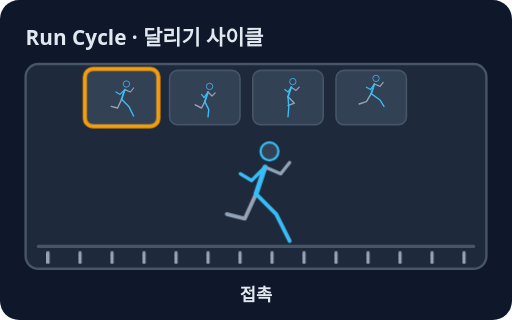
t = 0.00 s
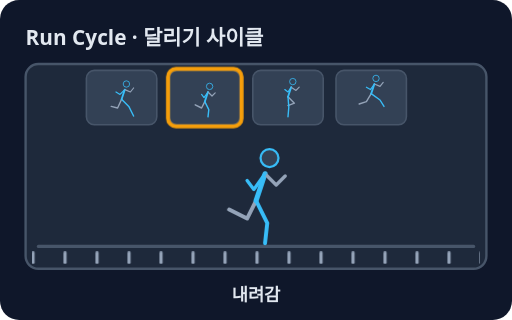
t = 0.78 s
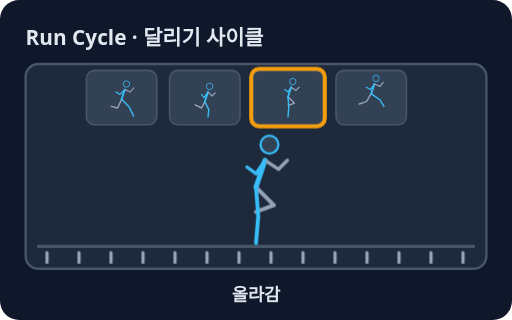
t = 1.72 s
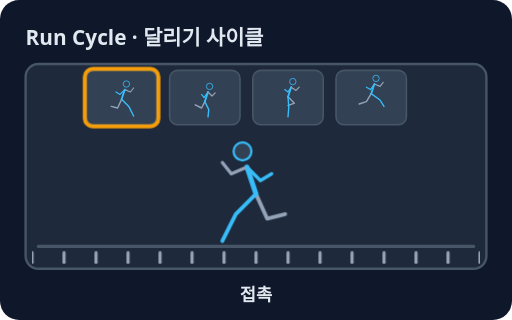
t = 2.50 s
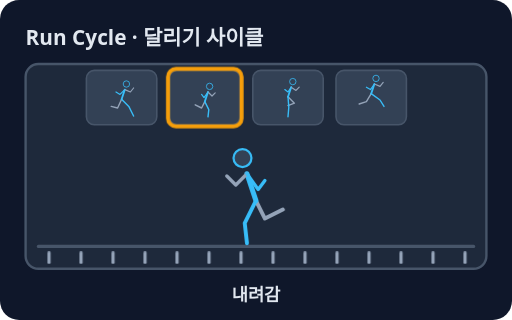
t = 3.28 s
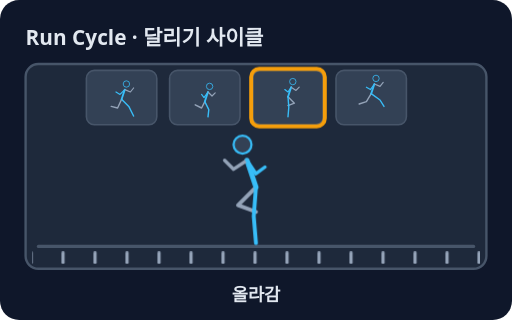
t = 4.22 s

The animated SVG that drew these frames (rendered in a browser with its animation timeline set to each time). Animation: 17 CSS @keyframes rules; one cycle of 5.00 s, repeats indefinitely.

<svg xmlns="http://www.w3.org/2000/svg" viewBox="0 0 320 200" role="img" aria-label="달리기 사이클: 걷기와 달리 두 발이 모두 공중에 뜨는 자세가 들어가는 반복 동작">
<style>text{font-family:system-ui,sans-serif}@keyframes k1{0%{transform:translateX(0px)}100%{transform:translateX(-60px)}}.k1{animation:k1 5s linear infinite;transform-box:fill-box;transform-origin:center}@keyframes k2{0.0%,12.49%{opacity:1}12.5%,100%{opacity:0}}.k2{animation:k2 5s linear infinite;transform-box:fill-box;transform-origin:center}@keyframes k3{0%,49.99%{opacity:0}50.0%,62.49%{opacity:1}62.5%,100%{opacity:0}}.k3{animation:k3 5s linear infinite;transform-box:fill-box;transform-origin:center}@keyframes k4{0%,12.49%{opacity:0}12.5%,24.99%{opacity:1}25.0%,100%{opacity:0}}.k4{animation:k4 5s linear infinite;transform-box:fill-box;transform-origin:center}@keyframes k5{0%,62.49%{opacity:0}62.5%,74.99%{opacity:1}75.0%,100%{opacity:0}}.k5{animation:k5 5s linear infinite;transform-box:fill-box;transform-origin:center}@keyframes k6{0%,24.99%{opacity:0}25.0%,37.49%{opacity:1}37.5%,100%{opacity:0}}.k6{animation:k6 5s linear infinite;transform-box:fill-box;transform-origin:center}@keyframes k7{0%,74.99%{opacity:0}75.0%,87.49%{opacity:1}87.5%,100%{opacity:0}}.k7{animation:k7 5s linear infinite;transform-box:fill-box;transform-origin:center}@keyframes k8{0%,37.49%{opacity:0}37.5%,49.99%{opacity:1}50.0%,100%{opacity:0}}.k8{animation:k8 5s linear infinite;transform-box:fill-box;transform-origin:center}@keyframes k9{0%,87.49%{opacity:0}87.5%,99.99%{opacity:1}}.k9{animation:k9 5s linear infinite;transform-box:fill-box;transform-origin:center}@keyframes k10{0.0%,12.49%{opacity:1}12.5%,100%{opacity:0}}.k10{animation:k10 5s linear infinite;transform-box:fill-box;transform-origin:center}@keyframes k11{0%,12.49%{opacity:0}12.5%,24.99%{opacity:1}25.0%,100%{opacity:0}}.k11{animation:k11 5s linear infinite;transform-box:fill-box;transform-origin:center}@keyframes k12{0%,24.99%{opacity:0}25.0%,37.49%{opacity:1}37.5%,100%{opacity:0}}.k12{animation:k12 5s linear infinite;transform-box:fill-box;transform-origin:center}@keyframes k13{0%,37.49%{opacity:0}37.5%,49.99%{opacity:1}50.0%,100%{opacity:0}}.k13{animation:k13 5s linear infinite;transform-box:fill-box;transform-origin:center}@keyframes k14{0%,49.99%{opacity:0}50.0%,62.49%{opacity:1}62.5%,100%{opacity:0}}.k14{animation:k14 5s linear infinite;transform-box:fill-box;transform-origin:center}@keyframes k15{0%,62.49%{opacity:0}62.5%,74.99%{opacity:1}75.0%,100%{opacity:0}}.k15{animation:k15 5s linear infinite;transform-box:fill-box;transform-origin:center}@keyframes k16{0%,74.99%{opacity:0}75.0%,87.49%{opacity:1}87.5%,100%{opacity:0}}.k16{animation:k16 5s linear infinite;transform-box:fill-box;transform-origin:center}@keyframes k17{0%,87.49%{opacity:0}87.5%,99.99%{opacity:1}}.k17{animation:k17 5s linear infinite;transform-box:fill-box;transform-origin:center}@media (prefers-reduced-motion: reduce){*{animation:none!important;transition:none!important}}</style>
<rect width="320" height="200" rx="12" fill="#0f172a"/>
<text x="16" y="28" font-size="13" fill="#e2e8f0" font-weight="700">Run Cycle · 달리기 사이클</text>
<rect x="16" y="40" width="288" height="128" rx="8" fill="#1e293b" stroke="#475569" stroke-width="1.5"/>
<line x1="24" y1="154" x2="296" y2="154" stroke="#475569" stroke-width="2" stroke-linecap="round"/>
<clipPath id="gc"><rect x="20" y="156" width="280" height="10"/></clipPath>
<g clip-path="url(#gc)"><g class="k1"><line x1="30" y1="158" x2="30" y2="164" stroke="#94a3b8" stroke-width="2" stroke-linecap="round"/>
<line x1="50" y1="158" x2="50" y2="164" stroke="#94a3b8" stroke-width="2" stroke-linecap="round"/>
<line x1="70" y1="158" x2="70" y2="164" stroke="#94a3b8" stroke-width="2" stroke-linecap="round"/>
<line x1="90" y1="158" x2="90" y2="164" stroke="#94a3b8" stroke-width="2" stroke-linecap="round"/>
<line x1="110" y1="158" x2="110" y2="164" stroke="#94a3b8" stroke-width="2" stroke-linecap="round"/>
<line x1="130" y1="158" x2="130" y2="164" stroke="#94a3b8" stroke-width="2" stroke-linecap="round"/>
<line x1="150" y1="158" x2="150" y2="164" stroke="#94a3b8" stroke-width="2" stroke-linecap="round"/>
<line x1="170" y1="158" x2="170" y2="164" stroke="#94a3b8" stroke-width="2" stroke-linecap="round"/>
<line x1="190" y1="158" x2="190" y2="164" stroke="#94a3b8" stroke-width="2" stroke-linecap="round"/>
<line x1="210" y1="158" x2="210" y2="164" stroke="#94a3b8" stroke-width="2" stroke-linecap="round"/>
<line x1="230" y1="158" x2="230" y2="164" stroke="#94a3b8" stroke-width="2" stroke-linecap="round"/>
<line x1="250" y1="158" x2="250" y2="164" stroke="#94a3b8" stroke-width="2" stroke-linecap="round"/>
<line x1="270" y1="158" x2="270" y2="164" stroke="#94a3b8" stroke-width="2" stroke-linecap="round"/>
<line x1="290" y1="158" x2="290" y2="164" stroke="#94a3b8" stroke-width="2" stroke-linecap="round"/>
<line x1="310" y1="158" x2="310" y2="164" stroke="#94a3b8" stroke-width="2" stroke-linecap="round"/>
<line x1="330" y1="158" x2="330" y2="164" stroke="#94a3b8" stroke-width="2" stroke-linecap="round"/>
<line x1="350" y1="158" x2="350" y2="164" stroke="#94a3b8" stroke-width="2" stroke-linecap="round"/>
<line x1="370" y1="158" x2="370" y2="164" stroke="#94a3b8" stroke-width="2" stroke-linecap="round"/></g></g>
<rect x="54" y="44" width="44" height="34" rx="5" fill="#334155" stroke="#475569" stroke-width="1"/>
<g transform="translate(76,47) scale(.25) translate(-160,-48)"><path d="M160.0 108.0 L150.0 130.0 L134.0 126.0" fill="none" stroke="#94a3b8" stroke-width="3.5" stroke-linecap="round" stroke-linejoin="round"/>
<path d="M160.0 108.0 L178.0 126.0 L190.0 150.0" fill="none" stroke="#38bdf8" stroke-width="3.5" stroke-linecap="round" stroke-linejoin="round"/>
<line x1="168" y1="84" x2="160" y2="108" stroke="#38bdf8" stroke-width="4.5" stroke-linecap="round"/>
<path d="M168.0 84.0 L182.0 90.0 L190.0 80.0" fill="none" stroke="#94a3b8" stroke-width="3" stroke-linecap="round" stroke-linejoin="round"/>
<path d="M168.0 84.0 L156.0 96.0 L146.0 90.0" fill="none" stroke="#38bdf8" stroke-width="3" stroke-linecap="round" stroke-linejoin="round"/>
<circle cx="172" cy="70" r="8" fill="#334155" stroke="#38bdf8" stroke-width="2"/></g>
<rect x="53" y="43" width="46" height="36" rx="5" fill="none" stroke="#f59e0b" stroke-width="2.5" class="k2"/>
<rect x="53" y="43" width="46" height="36" rx="5" fill="none" stroke="#f59e0b" stroke-width="2.5" opacity="0" class="k3"/>
<rect x="106" y="44" width="44" height="34" rx="5" fill="#334155" stroke="#475569" stroke-width="1"/>
<g transform="translate(128,47) scale(.25) translate(-160,-48)"><path d="M160.0 114.0 L152.0 130.0 L136.0 122.0" fill="none" stroke="#94a3b8" stroke-width="3.5" stroke-linecap="round" stroke-linejoin="round"/>
<path d="M160.0 114.0 L170.0 134.0 L168.0 152.0" fill="none" stroke="#38bdf8" stroke-width="3.5" stroke-linecap="round" stroke-linejoin="round"/>
<line x1="168" y1="90" x2="160" y2="114" stroke="#38bdf8" stroke-width="4.5" stroke-linecap="round"/>
<path d="M168.0 90.0 L178.0 100.0 L186.0 92.0" fill="none" stroke="#94a3b8" stroke-width="3" stroke-linecap="round" stroke-linejoin="round"/>
<path d="M168.0 90.0 L158.0 104.0 L152.0 96.0" fill="none" stroke="#38bdf8" stroke-width="3" stroke-linecap="round" stroke-linejoin="round"/>
<circle cx="172" cy="76" r="8" fill="#334155" stroke="#38bdf8" stroke-width="2"/></g>
<rect x="105" y="43" width="46" height="36" rx="5" fill="none" stroke="#f59e0b" stroke-width="2.5" opacity="0" class="k4"/>
<rect x="105" y="43" width="46" height="36" rx="5" fill="none" stroke="#f59e0b" stroke-width="2.5" opacity="0" class="k5"/>
<rect x="158" y="44" width="44" height="34" rx="5" fill="#334155" stroke="#475569" stroke-width="1"/>
<g transform="translate(180,47) scale(.25) translate(-160,-48)"><path d="M160.0 102.0 L176.0 118.0 L160.0 124.0" fill="none" stroke="#94a3b8" stroke-width="3.5" stroke-linecap="round" stroke-linejoin="round"/>
<path d="M160.0 102.0 L162.0 128.0 L160.0 152.0" fill="none" stroke="#38bdf8" stroke-width="3.5" stroke-linecap="round" stroke-linejoin="round"/>
<line x1="168" y1="78" x2="160" y2="102" stroke="#38bdf8" stroke-width="4.5" stroke-linecap="round"/>
<path d="M168.0 78.0 L180.0 86.0 L188.0 78.0" fill="none" stroke="#94a3b8" stroke-width="3" stroke-linecap="round" stroke-linejoin="round"/>
<path d="M168.0 78.0 L160.0 90.0 L152.0 84.0" fill="none" stroke="#38bdf8" stroke-width="3" stroke-linecap="round" stroke-linejoin="round"/>
<circle cx="172" cy="64" r="8" fill="#334155" stroke="#38bdf8" stroke-width="2"/></g>
<rect x="157" y="43" width="46" height="36" rx="5" fill="none" stroke="#f59e0b" stroke-width="2.5" opacity="0" class="k6"/>
<rect x="157" y="43" width="46" height="36" rx="5" fill="none" stroke="#f59e0b" stroke-width="2.5" opacity="0" class="k7"/>
<rect x="210" y="44" width="44" height="34" rx="5" fill="#334155" stroke="#475569" stroke-width="1"/>
<g transform="translate(232,47) scale(.25) translate(-160,-48)"><path d="M160.0 94.0 L148.0 114.0 L130.0 120.0" fill="none" stroke="#94a3b8" stroke-width="3.5" stroke-linecap="round" stroke-linejoin="round"/>
<path d="M160.0 94.0 L182.0 110.0 L192.0 126.0" fill="none" stroke="#38bdf8" stroke-width="3.5" stroke-linecap="round" stroke-linejoin="round"/>
<line x1="168" y1="70" x2="160" y2="94" stroke="#38bdf8" stroke-width="4.5" stroke-linecap="round"/>
<path d="M168.0 70.0 L182.0 76.0 L190.0 66.0" fill="none" stroke="#94a3b8" stroke-width="3" stroke-linecap="round" stroke-linejoin="round"/>
<path d="M168.0 70.0 L158.0 84.0 L148.0 78.0" fill="none" stroke="#38bdf8" stroke-width="3" stroke-linecap="round" stroke-linejoin="round"/>
<circle cx="172" cy="56" r="8" fill="#334155" stroke="#38bdf8" stroke-width="2"/></g>
<rect x="209" y="43" width="46" height="36" rx="5" fill="none" stroke="#f59e0b" stroke-width="2.5" opacity="0" class="k8"/>
<rect x="209" y="43" width="46" height="36" rx="5" fill="none" stroke="#f59e0b" stroke-width="2.5" opacity="0" class="k9"/>
<g transform="translate(160,152) scale(.7) translate(-160,-152)"><g class="k10"><path d="M160.0 108.0 L150.0 130.0 L134.0 126.0" fill="none" stroke="#94a3b8" stroke-width="3.5" stroke-linecap="round" stroke-linejoin="round"/>
<path d="M160.0 108.0 L178.0 126.0 L190.0 150.0" fill="none" stroke="#38bdf8" stroke-width="3.5" stroke-linecap="round" stroke-linejoin="round"/>
<line x1="168" y1="84" x2="160" y2="108" stroke="#38bdf8" stroke-width="4.5" stroke-linecap="round"/>
<path d="M168.0 84.0 L182.0 90.0 L190.0 80.0" fill="none" stroke="#94a3b8" stroke-width="3" stroke-linecap="round" stroke-linejoin="round"/>
<path d="M168.0 84.0 L156.0 96.0 L146.0 90.0" fill="none" stroke="#38bdf8" stroke-width="3" stroke-linecap="round" stroke-linejoin="round"/>
<circle cx="172" cy="70" r="8" fill="#334155" stroke="#38bdf8" stroke-width="2"/></g></g>
<text x="160" y="188" font-size="11" fill="#e2e8f0" text-anchor="middle" font-weight="700" class="k10">접촉</text>
<g transform="translate(160,152) scale(.7) translate(-160,-152)"><g class="k11" opacity="0"><path d="M160.0 114.0 L152.0 130.0 L136.0 122.0" fill="none" stroke="#94a3b8" stroke-width="3.5" stroke-linecap="round" stroke-linejoin="round"/>
<path d="M160.0 114.0 L170.0 134.0 L168.0 152.0" fill="none" stroke="#38bdf8" stroke-width="3.5" stroke-linecap="round" stroke-linejoin="round"/>
<line x1="168" y1="90" x2="160" y2="114" stroke="#38bdf8" stroke-width="4.5" stroke-linecap="round"/>
<path d="M168.0 90.0 L178.0 100.0 L186.0 92.0" fill="none" stroke="#94a3b8" stroke-width="3" stroke-linecap="round" stroke-linejoin="round"/>
<path d="M168.0 90.0 L158.0 104.0 L152.0 96.0" fill="none" stroke="#38bdf8" stroke-width="3" stroke-linecap="round" stroke-linejoin="round"/>
<circle cx="172" cy="76" r="8" fill="#334155" stroke="#38bdf8" stroke-width="2"/></g></g>
<text x="160" y="188" font-size="11" fill="#e2e8f0" text-anchor="middle" font-weight="700" opacity="0" class="k11">내려감</text>
<g transform="translate(160,152) scale(.7) translate(-160,-152)"><g class="k12" opacity="0"><path d="M160.0 102.0 L176.0 118.0 L160.0 124.0" fill="none" stroke="#94a3b8" stroke-width="3.5" stroke-linecap="round" stroke-linejoin="round"/>
<path d="M160.0 102.0 L162.0 128.0 L160.0 152.0" fill="none" stroke="#38bdf8" stroke-width="3.5" stroke-linecap="round" stroke-linejoin="round"/>
<line x1="168" y1="78" x2="160" y2="102" stroke="#38bdf8" stroke-width="4.5" stroke-linecap="round"/>
<path d="M168.0 78.0 L180.0 86.0 L188.0 78.0" fill="none" stroke="#94a3b8" stroke-width="3" stroke-linecap="round" stroke-linejoin="round"/>
<path d="M168.0 78.0 L160.0 90.0 L152.0 84.0" fill="none" stroke="#38bdf8" stroke-width="3" stroke-linecap="round" stroke-linejoin="round"/>
<circle cx="172" cy="64" r="8" fill="#334155" stroke="#38bdf8" stroke-width="2"/></g></g>
<text x="160" y="188" font-size="11" fill="#e2e8f0" text-anchor="middle" font-weight="700" opacity="0" class="k12">올라감</text>
<g transform="translate(160,152) scale(.7) translate(-160,-152)"><g class="k13" opacity="0"><path d="M160.0 94.0 L148.0 114.0 L130.0 120.0" fill="none" stroke="#94a3b8" stroke-width="3.5" stroke-linecap="round" stroke-linejoin="round"/>
<path d="M160.0 94.0 L182.0 110.0 L192.0 126.0" fill="none" stroke="#38bdf8" stroke-width="3.5" stroke-linecap="round" stroke-linejoin="round"/>
<line x1="168" y1="70" x2="160" y2="94" stroke="#38bdf8" stroke-width="4.5" stroke-linecap="round"/>
<path d="M168.0 70.0 L182.0 76.0 L190.0 66.0" fill="none" stroke="#94a3b8" stroke-width="3" stroke-linecap="round" stroke-linejoin="round"/>
<path d="M168.0 70.0 L158.0 84.0 L148.0 78.0" fill="none" stroke="#38bdf8" stroke-width="3" stroke-linecap="round" stroke-linejoin="round"/>
<circle cx="172" cy="56" r="8" fill="#334155" stroke="#38bdf8" stroke-width="2"/></g></g>
<text x="160" y="188" font-size="11" fill="#f59e0b" text-anchor="middle" font-weight="700" opacity="0" class="k13">공중</text>
<g transform="translate(160,152) scale(.7) translate(-160,-152)"><g transform="translate(320,0) scale(-1,1)"><g class="k14" opacity="0"><path d="M160.0 108.0 L150.0 130.0 L134.0 126.0" fill="none" stroke="#94a3b8" stroke-width="3.5" stroke-linecap="round" stroke-linejoin="round"/>
<path d="M160.0 108.0 L178.0 126.0 L190.0 150.0" fill="none" stroke="#38bdf8" stroke-width="3.5" stroke-linecap="round" stroke-linejoin="round"/>
<line x1="168" y1="84" x2="160" y2="108" stroke="#38bdf8" stroke-width="4.5" stroke-linecap="round"/>
<path d="M168.0 84.0 L182.0 90.0 L190.0 80.0" fill="none" stroke="#94a3b8" stroke-width="3" stroke-linecap="round" stroke-linejoin="round"/>
<path d="M168.0 84.0 L156.0 96.0 L146.0 90.0" fill="none" stroke="#38bdf8" stroke-width="3" stroke-linecap="round" stroke-linejoin="round"/>
<circle cx="172" cy="70" r="8" fill="#334155" stroke="#38bdf8" stroke-width="2"/></g></g></g>
<text x="160" y="188" font-size="11" fill="#e2e8f0" text-anchor="middle" font-weight="700" opacity="0" class="k14">접촉</text>
<g transform="translate(160,152) scale(.7) translate(-160,-152)"><g transform="translate(320,0) scale(-1,1)"><g class="k15" opacity="0"><path d="M160.0 114.0 L152.0 130.0 L136.0 122.0" fill="none" stroke="#94a3b8" stroke-width="3.5" stroke-linecap="round" stroke-linejoin="round"/>
<path d="M160.0 114.0 L170.0 134.0 L168.0 152.0" fill="none" stroke="#38bdf8" stroke-width="3.5" stroke-linecap="round" stroke-linejoin="round"/>
<line x1="168" y1="90" x2="160" y2="114" stroke="#38bdf8" stroke-width="4.5" stroke-linecap="round"/>
<path d="M168.0 90.0 L178.0 100.0 L186.0 92.0" fill="none" stroke="#94a3b8" stroke-width="3" stroke-linecap="round" stroke-linejoin="round"/>
<path d="M168.0 90.0 L158.0 104.0 L152.0 96.0" fill="none" stroke="#38bdf8" stroke-width="3" stroke-linecap="round" stroke-linejoin="round"/>
<circle cx="172" cy="76" r="8" fill="#334155" stroke="#38bdf8" stroke-width="2"/></g></g></g>
<text x="160" y="188" font-size="11" fill="#e2e8f0" text-anchor="middle" font-weight="700" opacity="0" class="k15">내려감</text>
<g transform="translate(160,152) scale(.7) translate(-160,-152)"><g transform="translate(320,0) scale(-1,1)"><g class="k16" opacity="0"><path d="M160.0 102.0 L176.0 118.0 L160.0 124.0" fill="none" stroke="#94a3b8" stroke-width="3.5" stroke-linecap="round" stroke-linejoin="round"/>
<path d="M160.0 102.0 L162.0 128.0 L160.0 152.0" fill="none" stroke="#38bdf8" stroke-width="3.5" stroke-linecap="round" stroke-linejoin="round"/>
<line x1="168" y1="78" x2="160" y2="102" stroke="#38bdf8" stroke-width="4.5" stroke-linecap="round"/>
<path d="M168.0 78.0 L180.0 86.0 L188.0 78.0" fill="none" stroke="#94a3b8" stroke-width="3" stroke-linecap="round" stroke-linejoin="round"/>
<path d="M168.0 78.0 L160.0 90.0 L152.0 84.0" fill="none" stroke="#38bdf8" stroke-width="3" stroke-linecap="round" stroke-linejoin="round"/>
<circle cx="172" cy="64" r="8" fill="#334155" stroke="#38bdf8" stroke-width="2"/></g></g></g>
<text x="160" y="188" font-size="11" fill="#e2e8f0" text-anchor="middle" font-weight="700" opacity="0" class="k16">올라감</text>
<g transform="translate(160,152) scale(.7) translate(-160,-152)"><g transform="translate(320,0) scale(-1,1)"><g class="k17" opacity="0"><path d="M160.0 94.0 L148.0 114.0 L130.0 120.0" fill="none" stroke="#94a3b8" stroke-width="3.5" stroke-linecap="round" stroke-linejoin="round"/>
<path d="M160.0 94.0 L182.0 110.0 L192.0 126.0" fill="none" stroke="#38bdf8" stroke-width="3.5" stroke-linecap="round" stroke-linejoin="round"/>
<line x1="168" y1="70" x2="160" y2="94" stroke="#38bdf8" stroke-width="4.5" stroke-linecap="round"/>
<path d="M168.0 70.0 L182.0 76.0 L190.0 66.0" fill="none" stroke="#94a3b8" stroke-width="3" stroke-linecap="round" stroke-linejoin="round"/>
<path d="M168.0 70.0 L158.0 84.0 L148.0 78.0" fill="none" stroke="#38bdf8" stroke-width="3" stroke-linecap="round" stroke-linejoin="round"/>
<circle cx="172" cy="56" r="8" fill="#334155" stroke="#38bdf8" stroke-width="2"/></g></g></g>
<text x="160" y="188" font-size="11" fill="#f59e0b" text-anchor="middle" font-weight="700" opacity="0" class="k17">공중</text>
</svg>
